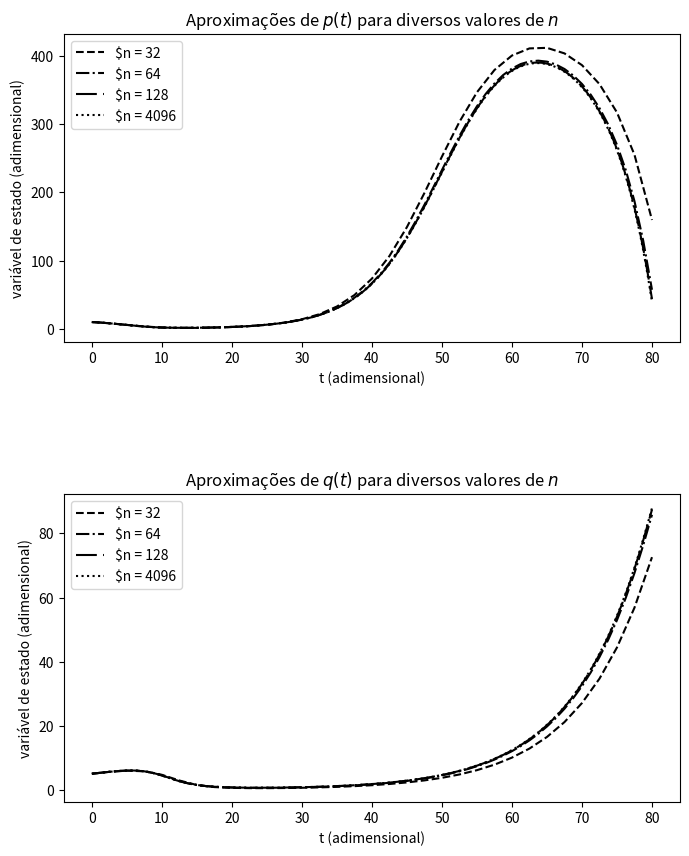

The matplotlib source for this figure:
# autor: Igor Pontes Tresolavy
# autor: Thiago Antici Rodrigues de Souza

"""
Esse programa confecciona tabelas de convergência para o seguinte
problema de Lotka-Volterra (Lotka-Volterra com características de relacionamento mutual;
ver https://en.wikipedia.org/wiki/Mutualism_(biology)#Mathematical_modeling):

dp/dt = a*p(1-p/K) - b*p*q/(1+b*p)
dq/dt = m*q(1-1/(k*p))

com a = 0.2, m = 0.1, K= 500, k = 0.2, b = 0.1, p(0) = 10,
q(0) = 5

Há 9 parâmetros nesse programa:

    NO_DE_CASOS: define a quantidade de linhas na tabela da saída.
                 Ou seja, define quantas malhas progressivamente
                 mais finas que o programa executa.

    INICIO_INTERVALO: define o início do intervalo o qual se deseja
                      discretizar a solução da EDO através o Método
                      do Trapézio Implícito

    CONDICAO_INICIAL: condição inicial do Problema de Cauchy

    FIM_INTERVALO: define o fim do intervalo o qual se deseja
                   discretizar a solução da EDO através o Método
                   do Trapézio Implícito

    QNTD_PASSOS_INICIAL: define a primeira quantidade de subintervalos
                         no intervalo [INICIO_INTERVALO, FIM_INTERVALO]

    FATOR_MULTIPLICATIVO: define em quantas vezes a quantidade de
                          subintervalos é diminuída a cada caso

    TOL: define a tolerância do erro relativo no critério de para do
         Método do Ponto Fixo

    MAXIMO_ITERACOES: define a quantidade máxima de iterações do
                      Método do Ponto Fixo

Adicionalmente, pode-se alterar a função f do Problema de Cauchy a fim
de se reutilizar o programa para a discretização de outro problema pelo
Método Trapézio Implícito.
"""

import matplotlib.pyplot as plt
import numpy as np

# definições
NO_DE_CASOS = 8
INICIO_INTERVALO = 0
CONDICAO_INICIAL = [10, 5]
FIM_INTERVALO = 80
QNTD_PASSOS_INICIAL = 32
FATOR_MULTIPLICATIVO = 2
PASSO_INICIAL = (FIM_INTERVALO - INICIO_INTERVALO)/QNTD_PASSOS_INICIAL
TOL = 2e-8
MAXIMO_ITERACOES = 3

# Método do Trapézio Implícito com Iterações de Newton
def trapezoidal(t_0, T, h_n, f, w_0):

    t = np.arange(t_0, T + h_n, h_n)

    # condição inicial
    y = [np.array(w_0)]

    for t_k in t[:-1]:
        k_1 = y[-1] + (h_n*f(t_k,y[-1]))/2
        # o chute inicial é resultado da aplicação do Método de Euler
        y_m = y[-1] + h_n*f(t_k,y[-1])

        # Método das aproximações sucessivas
        m = 1
        flag = 0
        while flag==0:
            w = (k_1 + h_n*f(t_k + h_n, y_m)/2)
            if abs(np.linalg.norm((w - y_m))/np.linalg.norm(y_m)) < TOL:
                flag = 1
            else:
                m = m + 1
                y_m = w
                if m > MAXIMO_ITERACOES:
                   break

        y.append(w)

    return t, y

# f(t,y_1, y_2) do problema de Cauchy 2D
def f(t, y):
    p = y[0]
    q = y[1]
    a = 0.2
    m = 0.1
    K = 500
    k = 0.2
    b = 0.1
    return np.array([a*p*(1-p/K) - b*p*q/(1+b*p), m*q*(1-1/(k*p))])


def main():

    # Gráficos para as variáveis de estado
    fig, (ax1, ax2) = plt.subplots(2, figsize=(7,10))
    fig.tight_layout()
    linestyles = ["dotted", "dashed", "dashdot", (0, (10, 3))]

    print("TABELA DE VERIFICAÇÃO DE SOLUÇÃO MANUFATURADA (1D e 2D)");

    for caso in range(1, NO_DE_CASOS + 1):
        # quantidade de subdivisões no intervalos
        n = QNTD_PASSOS_INICIAL*(FATOR_MULTIPLICATIVO**(caso-1))

        # tamanho do passo de integração
        h_n = (FIM_INTERVALO - INICIO_INTERVALO)/n

        # aproximações da solução no intervalo e pontos de malha do tempo
        malha__do__tempo, aproximacao__numerica = trapezoidal(INICIO_INTERVALO, FIM_INTERVALO, h_n, f, CONDICAO_INICIAL)
        proxima__malha__do__tempo, proxima__aproximacao__numerica = trapezoidal(INICIO_INTERVALO, FIM_INTERVALO, h_n/2, f, CONDICAO_INICIAL)

        # norma euclidiana do erro de discretização global
        e = np.linalg.norm(aproximacao__numerica[-1] - proxima__aproximacao__numerica[-1])/(2**2 - 1)

        # aproximação da ordem do método
        ordem__p = np.log(abs(e__anterior/e))/np.log(FATOR_MULTIPLICATIVO) if caso != 1 else 0

        print("%s %5d %s & %s %9.3e %s & %s %9.3e %s & %s %9.3e %s  \\\\" % ("$", n, "$", "$", h_n, "$", "$",e, "$", "$",ordem__p, "$"));

        e__anterior = e

        # traçado de gráficos para determinados casos
        if caso == 1 or caso == 2 or caso == 3 or caso == 8:
            ax1.plot(malha__do__tempo, [y[0] for y in aproximacao__numerica], color="black", linestyle=linestyles[caso%4], label="$n = {}".format(str(n)))
            ax2.plot(malha__do__tempo, [y[1] for y in aproximacao__numerica], color="black", linestyle=linestyles[caso%4], label="$n = {}".format(str(n)))

    ax1.set_xlabel("t (adimensional)")
    ax1.set_ylabel("variável de estado (adimensional)")
    ax1.set_title("Aproximações de $p(t)$ para diversos valores de $n$", size=12)
    ax1.legend(loc="upper left")

    ax2.set_xlabel("t (adimensional)")
    ax2.set_ylabel("variável de estado (adimensional)")
    ax2.set_title("Aproximações de $q(t)$ para diversos valores de $n$", size=12)
    ax2.legend(loc="upper left")

    ax1.set_box_aspect(1/2)
    ax2.set_box_aspect(1/2)

    fig.tight_layout()
    plt.show()

if __name__ == "__main__":
    main()
